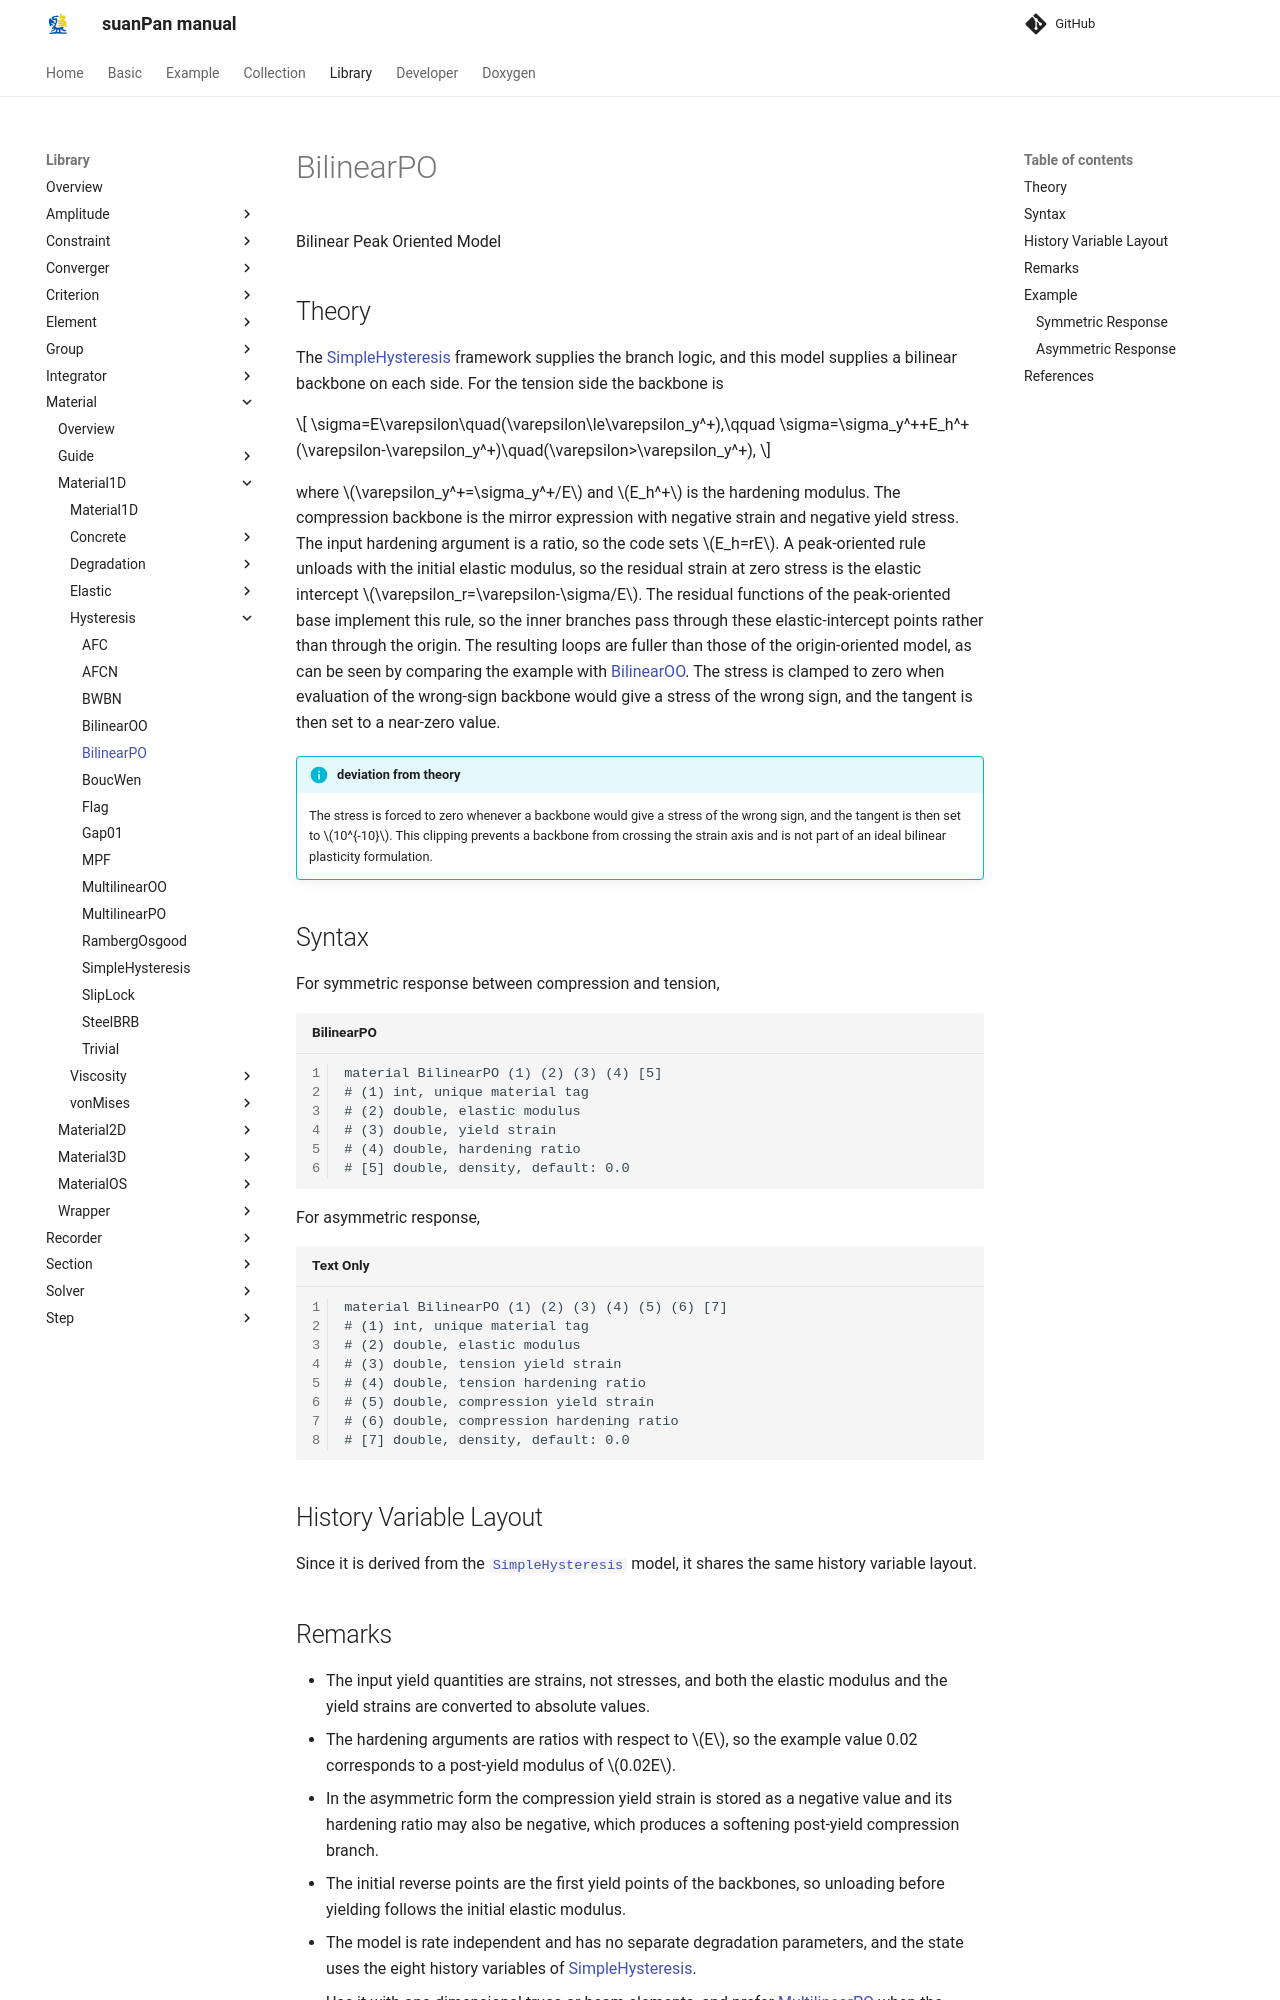

repository: TLCFEM/suanPan-manual · page: 4.4/Library/Material/Material1D/Hysteresis/BilinearPO/index.html · generator: mkdocs

# BilinearPO

Bilinear Peak Oriented Model

## Theory

The [SimpleHysteresis](SimpleHysteresis.md) framework supplies the branch logic, and this model supplies a bilinear backbone on each side.
For the tension side the backbone is

$$
\sigma=E\varepsilon\quad(\varepsilon\le\varepsilon_y^+),\qquad
\sigma=\sigma_y^++E_h^+(\varepsilon-\varepsilon_y^+)\quad(\varepsilon>\varepsilon_y^+),
$$

where $$\varepsilon_y^+=\sigma_y^+/E$$ and $$E_h^+$$ is the hardening modulus.
The compression backbone is the mirror expression with negative strain and negative yield stress.
The input hardening argument is a ratio, so the code sets $$E_h=rE$$.
A peak-oriented rule unloads with the initial elastic modulus, so the residual strain at zero stress is the elastic intercept $$\varepsilon_r=\varepsilon-\sigma/E$$.
The residual functions of the peak-oriented base implement this rule, so the inner branches pass through these elastic-intercept points rather than through the origin.
The resulting loops are fuller than those of the origin-oriented model, as can be seen by comparing the example with [BilinearOO](BilinearOO.md).
The stress is clamped to zero when evaluation of the wrong-sign backbone would give a stress of the wrong sign, and the tangent is then set to a near-zero value.

!!! info "deviation from theory"
    The stress is forced to zero whenever a backbone would give a stress of the wrong sign, and the tangent is then set to $$10^{-10}$$.
    This clipping prevents a backbone from crossing the strain axis and is not part of an ideal bilinear plasticity formulation.

## Syntax

For symmetric response between compression and tension,

```text title="BilinearPO"
material BilinearPO (1) (2) (3) (4) [5]
# (1) int, unique material tag
# (2) double, elastic modulus
# (3) double, yield strain
# (4) double, hardening ratio
# [5] double, density, default: 0.0
```

For asymmetric response,

```
material BilinearPO (1) (2) (3) (4) (5) (6) [7]
# (1) int, unique material tag
# (2) double, elastic modulus
# (3) double, tension yield strain
# (4) double, tension hardening ratio
# (5) double, compression yield strain
# (6) double, compression hardening ratio
# [7] double, density, default: 0.0
```

## History Variable Layout

Since it is derived from the [`SimpleHysteresis`](../Hysteresis/SimpleHysteresis.md) model, it shares the same history variable layout.
